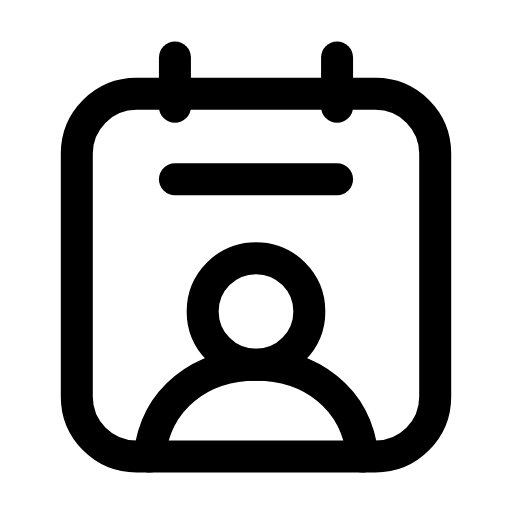
t = 0.00 s
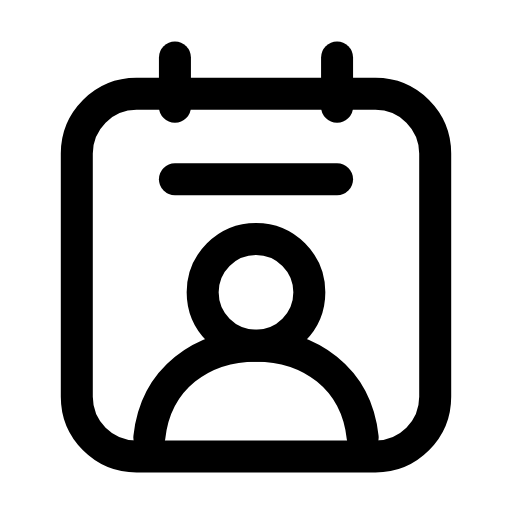
t = 0.21 s
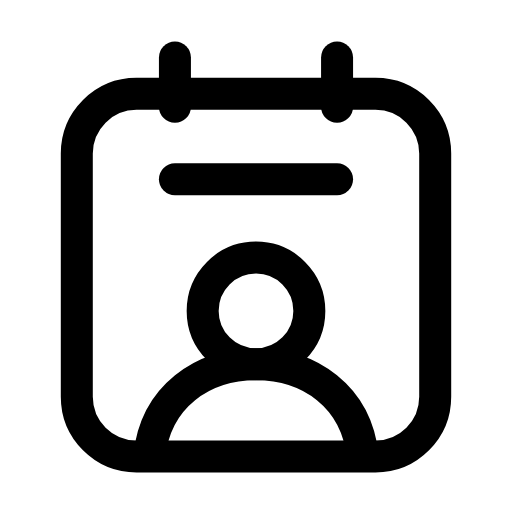
t = 0.46 s
t = 0.68 s: frame unchanged from t = 0.00 s, image omitted
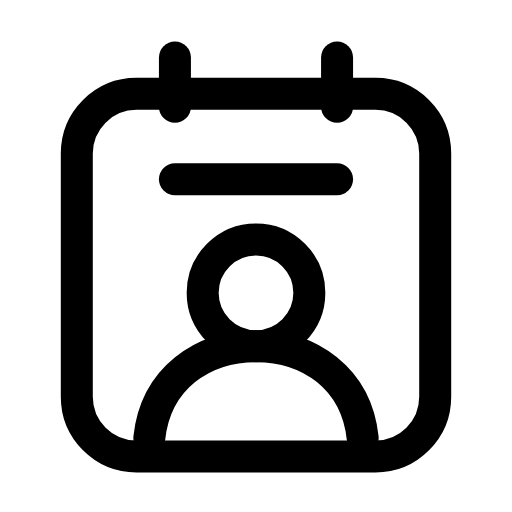
t = 0.96 s
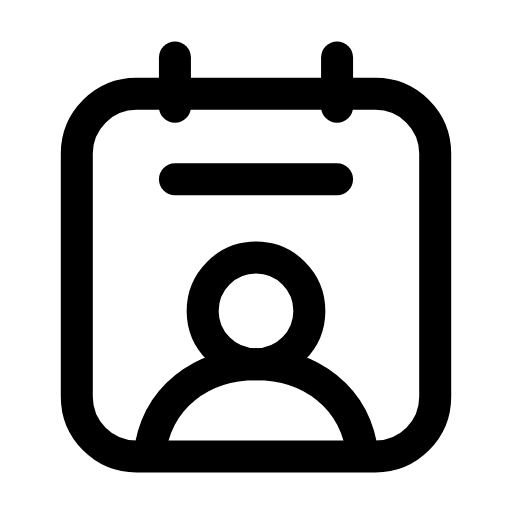
t = 1.17 s

The animated SVG that drew these frames (rendered in a browser with its animation timeline set to each time). Animation: 1 SMIL element (animateTransform=1); one cycle of 1.40 s, repeats indefinitely.

<svg xmlns="http://www.w3.org/2000/svg" width="24" height="24" viewBox="0 0 24 24" fill="none"><rect stroke="currentColor" stroke-width="1.5" stroke-linecap="round" stroke-linejoin="round" fill="none" x="3.6" y="4.4" width="16.8" height="17" rx="2.8"></rect><line stroke="currentColor" stroke-width="1.5" stroke-linecap="round" stroke-linejoin="round" fill="none" x1="8.2" y1="2.7" x2="8.2" y2="5"></line><line stroke="currentColor" stroke-width="1.5" stroke-linecap="round" stroke-linejoin="round" fill="none" x1="15.8" y1="2.7" x2="15.8" y2="5"></line><line stroke="currentColor" stroke-width="1.5" stroke-linecap="round" stroke-linejoin="round" fill="none" x1="8.2" y1="8.4" x2="15.8" y2="8.4"></line><g><animateTransform attributeName="transform" type="translate" values="0 0;0 -0.9;0 0;0 0;0 -0.9;0 0;0 0" keyTimes="0;0.2025;0.45;0.6;0.765;0.9;1" dur="1.4s" repeatCount="indefinite" calcMode="spline" keySplines="0.16 1 0.3 1;0.16 1 0.3 1;0.16 1 0.3 1;0.16 1 0.3 1;0.16 1 0.3 1;0.16 1 0.3 1"/><circle stroke="currentColor" stroke-width="1.5" stroke-linecap="round" stroke-linejoin="round" fill="none" cx="12" cy="14.6" r="2.5"></circle><path stroke="currentColor" stroke-width="1.5" stroke-linecap="round" stroke-linejoin="round" fill="none" d="M7 21.4C7.3 18.6 9.5 17.1 12 17.1S16.7 18.6 17 21.4"></path></g></svg>
